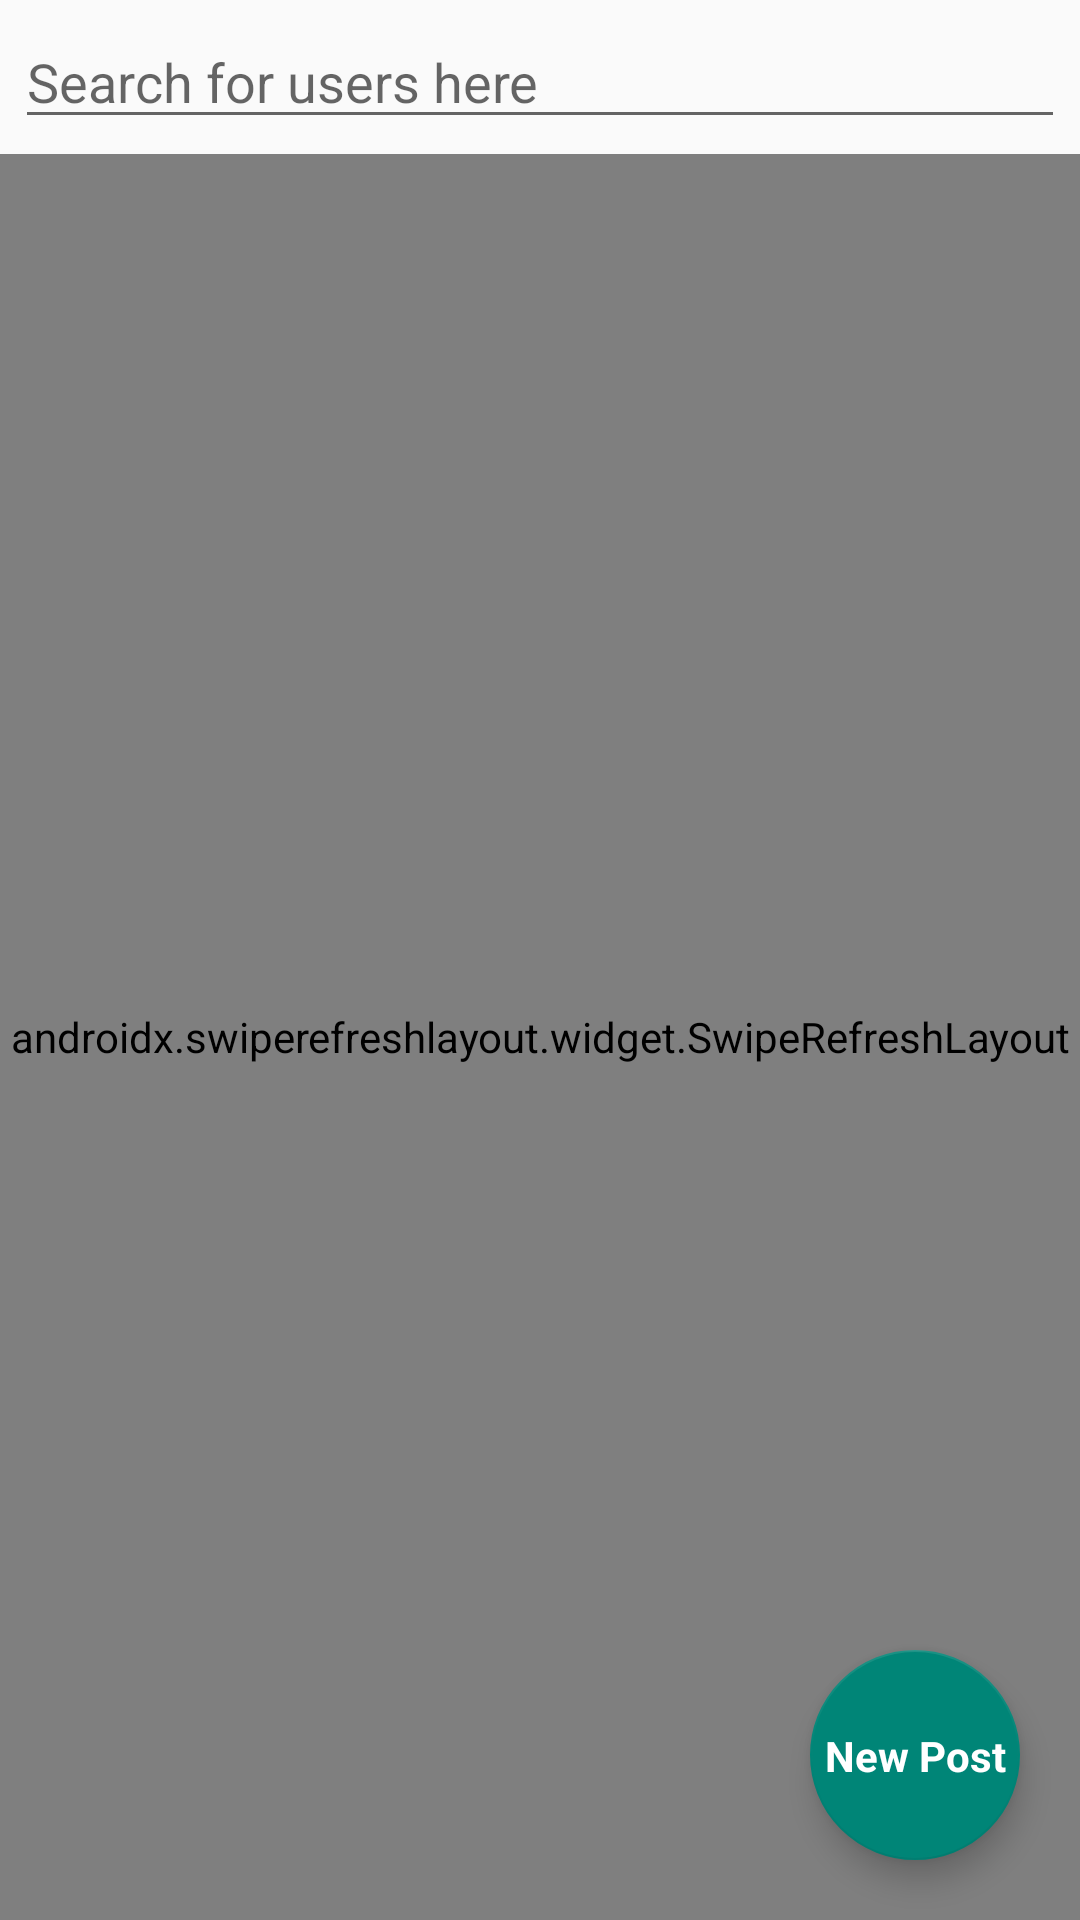

Reconstruct the res/layout file that produces this screen, plus the resources it refers to.
<!-- AndroidManifest.xml: application theme AppTheme -->
<!-- res/layout/fragment_feed.xml -->
<?xml version="1.0" encoding="utf-8"?>
<layout xmlns:android="http://schemas.android.com/apk/res/android"
    xmlns:app="http://schemas.android.com/apk/res-auto">

    <data>
        <import type="android.view.View"/>
        <import type="com.appsolutions.feed.FeedViewModel"/>

        <variable
            name="viewModelFeed"
            type="com.appsolutions.feed.FeedViewModel"/>
    </data>

    <androidx.constraintlayout.widget.ConstraintLayout
        android:layout_width="match_parent"
        android:layout_height="match_parent">

        <AutoCompleteTextView
            android:id="@+id/user_search"
            android:layout_width="0dp"
            android:layout_height="wrap_content"
            android:layout_margin="5dp"
            android:hint="Search for users here"
            app:layout_constraintTop_toTopOf="parent"
            app:layout_constraintStart_toStartOf="parent"
            app:layout_constraintEnd_toEndOf="parent"
            app:layout_constraintBottom_toTopOf="@id/refresher"/>

        <androidx.swiperefreshlayout.widget.SwipeRefreshLayout
            android:id="@+id/refresher"
            android:layout_width="match_parent"
            android:layout_height="0dp"
            app:layout_constraintTop_toBottomOf="@id/user_search"
            app:layout_constraintEnd_toEndOf="parent"
            app:layout_constraintStart_toStartOf="parent"
            app:layout_constraintBottom_toBottomOf="parent">

            <androidx.recyclerview.widget.RecyclerView
                android:id="@+id/feed_list"
                android:layout_width="match_parent"
                android:layout_height="match_parent">

            </androidx.recyclerview.widget.RecyclerView>

        </androidx.swiperefreshlayout.widget.SwipeRefreshLayout>

        <androidx.coordinatorlayout.widget.CoordinatorLayout
            android:layout_width="wrap_content"
            android:layout_height="wrap_content"
            app:layout_constraintBottom_toBottomOf="parent"
            app:layout_constraintEnd_toEndOf="parent">

            <com.google.android.material.floatingactionbutton.FloatingActionButton
                android:id="@+id/fab"
                android:layout_width="70dp"
                android:layout_height="70dp"
                android:layout_margin="20dp"/>

            <TextView
                android:layout_width="wrap_content"
                android:layout_height="wrap_content"
                android:elevation="6dp"
                android:textSize="14dp"
                android:textStyle="bold"
                android:textColor="@android:color/white"
                android:textAlignment="center"
                android:text="New Post"
                app:layout_anchor="@id/fab"
                app:layout_anchorGravity="center"/>

        </androidx.coordinatorlayout.widget.CoordinatorLayout>


    </androidx.constraintlayout.widget.ConstraintLayout>

</layout>
<!-- resources referenced by this layout -->
<resources>
  <style name="AppTheme" parent="Theme.AppCompat.Light.NoActionBar">
          
          
          
          
      </style>
</resources>
